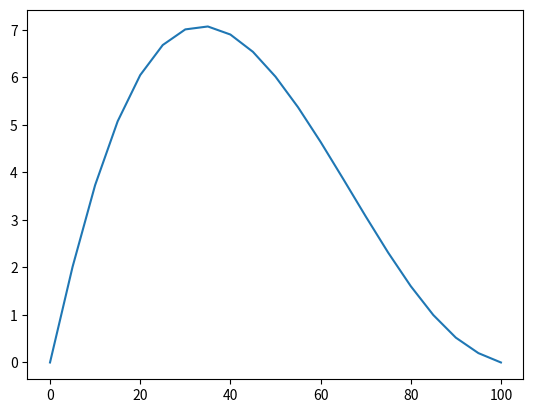

Write the Python code that produced this figure.
# -*- coding: utf-8 -*-
"""
Created on Thu Nov 19 20:10:27 2020

[redacted]
"""
import numpy as np
import matplotlib.pyplot as plt  

n=20
h=100/n

r= 7.88
c= 0.437 
lam= 0.836 
t0= 0
tfin=180 
ntstep=90 
dt=(tfin-t0)/ntstep


# matrixes m and k have indexes ranging from 0 to n-2, spanning n-1 values

maindiagm=np.empty(n-1)
offdiagm=np.empty(n-2)
for i in range(n-1):
    maindiagm[i]=2*h*r*c/3
for i in range(n-2):
    offdiagm[i]=h*r*c/6
    
m=np.diag(offdiagm, -1) + np.diag(maindiagm) + np.diag(offdiagm, 1)

#print("m=",m)
    
maindiagk=np.empty(n-1)
offdiagk=np.empty(n-2)
for i in range(n-1):
    maindiagk[i]=2*lam/h
for i in range(n-2):
    offdiagk[i]=-lam/h

k=np.diag(offdiagk, -1) + np.diag(maindiagk) + np.diag(offdiagk, 1)
    
#print("k=",k)

mb=np.zeros((3,n-1))
for i in range(n-2):
    mb[0,i+1]=offdiagm[i]
    mb[2,i]=offdiagm[i]
for i in range(n-1):
    mb[1,i]=maindiagm[i]
    
#print("mb=",mb) 
    
kb=np.zeros((3,n-1))
for i in range(n-2):
    kb[0,i+1]=offdiagk[i]
    kb[2,i]=offdiagk[i]
for i in range(n-1):
    kb[1,i]=maindiagk[i]

#print("kb=",kb)

# in fun(x,i) and similarly in fun1(x,t,i) the index i runs between 1 and n-1

def fun(x,i):
    return np.piecewise(x, [x < (i-1)*h, 
                            ((i-1)*h<=x) & (x<= i*h),
                            (i*h<x) & (x<= (i+1)*h),
                            x>(i+1)*h], 
                        [0, (x - (i - 1)* h)/h,-(x - (i + 1)* h)/h,0])

vfun=np.vectorize(fun)


def rhs(x,t):
    return 10**(-8)*t*x*(100-x)**2

#vrhs=np.vectorize(rhs)

grid=np.linspace(0,100,101)
#gridrhs=vrhs(grid,1)
#plt.plot(grid,gridrhs)
#plt.show()

#pfun=vfun(grid,2)
#plt.plot(grid,pfun)
#plt.show()

#print(fun)

from scipy.integrate import quad

def fun1(x,t,i):
    return fun(x,i)*rhs(x,t)

# in f(t,i) the index i runs from 0 to n-2

def f(t,i):
    return quad(fun1,0,100,args=(t,i+1))[0]

# to speed-up calculations f(t,i) can be vectorized so to evaluate
# all its values corresponding to i in range 0 to n-2 and all t ranging
# from t0 to tmax in steps dt in one command

vf=np.vectorize(f)  

vali=np.linspace(0,n-2,n-1)  


def fvalues(t):
    return vf(t,vali)

#print(fvalues(2))
    
#print(vf(1,vali)) 

#def approx(x):
#    approx=0
#    for i in range(n-1):
#        approx = approx + fun(x,i+1)*fvalues[1,i]
#    return approx/5

#vapprox=np.vectorize(approx)
#plt.plot(grid,vapprox(grid))
#plt.show()
    
mback=mb+dt*kb
    
al=np.zeros(n-1)

from scipy.linalg import solve_banded 

#tvalues=np.linspace(0,10,10)

for t in range(ntstep+1):
    alp = solve_banded((1,1),mback, np.dot(m,al)+dt*fvalues((t+1)*dt))
# alternative version using the normal linear algebra solver
#    coeff=np.linalg.solve(m,-np.dot(k,al)+fvalues(t*dt))
    al=alp
    
#    print(t/2,"  coeff=",coeff)    
#    print(t/2,"  al=",al)


# evaluation of the solution of the equation
def sol(x):
    sol=0
    for i in range(n-1):
        sol = sol + fun(x,i+1)*al[i]
    return sol


vsol=np.vectorize(sol)
s=vsol(grid)

plt.plot(grid,s) 
plt.show() 


